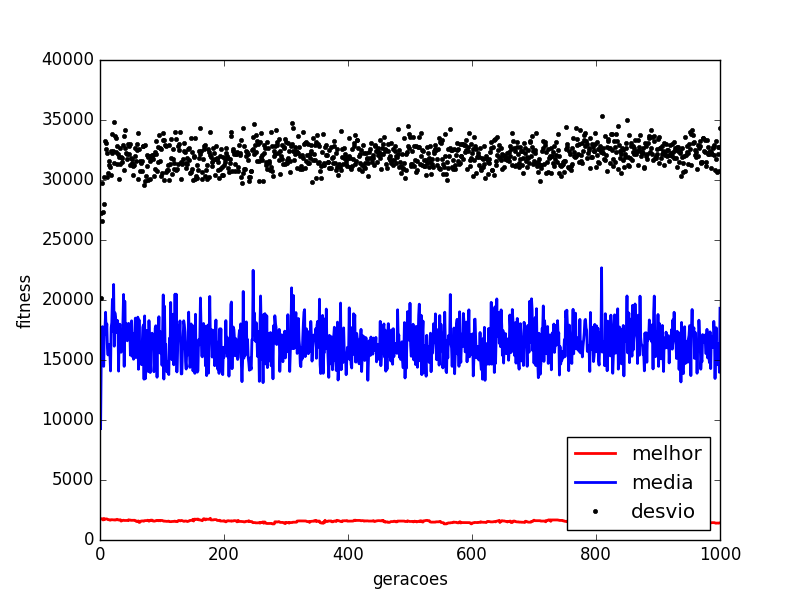

The file beside this chart, header and first rows:
generation, mean, min, std
1.0, 9282, 1791, 20204
2.0, 15236, 1759, 27223
3.0, 15226, 1759, 26620
4.0, 17781, 1759, 29752
5.0, 14573, 1669, 27367
6.0, 14474, 1786, 27977
7.0, 17545, 1691, 30288
8.0, 17535, 1753, 33275
9.0, 18981, 1753, 32571
10.0, 17118, 1755, 33042
11.0, 18015, 1755, 32214
12.0, 15955, 1732, 30274
13.0, 15421, 1692, 30551
14.0, 16302, 1689, 31607
15.0, 16164, 1692, 31240
16.0, 15438, 1655, 31059
17.0, 14085, 1655, 30396
18.0, 17701, 1692, 32395
19.0, 18123, 1692, 32211
20.0, 20069, 1690, 33838
21.0, 17383, 1678, 32434
22.0, 21295, 1678, 34854
23.0, 16149, 1688, 31402
24.0, 18945, 1661, 33697
25.0, 18529, 1671, 33522
26.0, 18221, 1671, 32334
27.0, 17279, 1722, 31337
28.0, 18304, 1722, 32837
29.0, 17786, 1670, 32131
30.0, 14072, 1668, 30084
31.0, 17371, 1668, 31935
32.0, 17987, 1684, 32699
33.0, 16660, 1684, 31343
34.0, 15645, 1574, 31955
35.0, 16776, 1596, 31813
36.0, 16056, 1628, 31502
37.0, 18301, 1640, 32954
38.0, 20462, 1648, 33678
39.0, 14470, 1628, 30850
40.0, 19905, 1628, 34126
41.0, 17013, 1635, 32644
42.0, 18042, 1631, 32257
43.0, 17320, 1635, 32177
44.0, 16599, 1628, 31735
45.0, 17944, 1618, 33015
46.0, 18052, 1688, 32832
47.0, 17353, 1654, 32200
48.0, 17873, 1654, 32982
49.0, 15401, 1661, 31225
50.0, 17984, 1639, 31809
51.0, 18267, 1639, 31763
52.0, 15298, 1639, 31431
53.0, 17231, 1639, 31202
54.0, 15060, 1633, 30448
55.0, 15284, 1639, 31263
56.0, 16646, 1644, 32013
57.0, 18492, 1599, 32639
58.0, 15201, 1599, 31612
59.0, 17629, 1539, 32499
60.0, 17320, 1553, 33028
... 940 more rows
